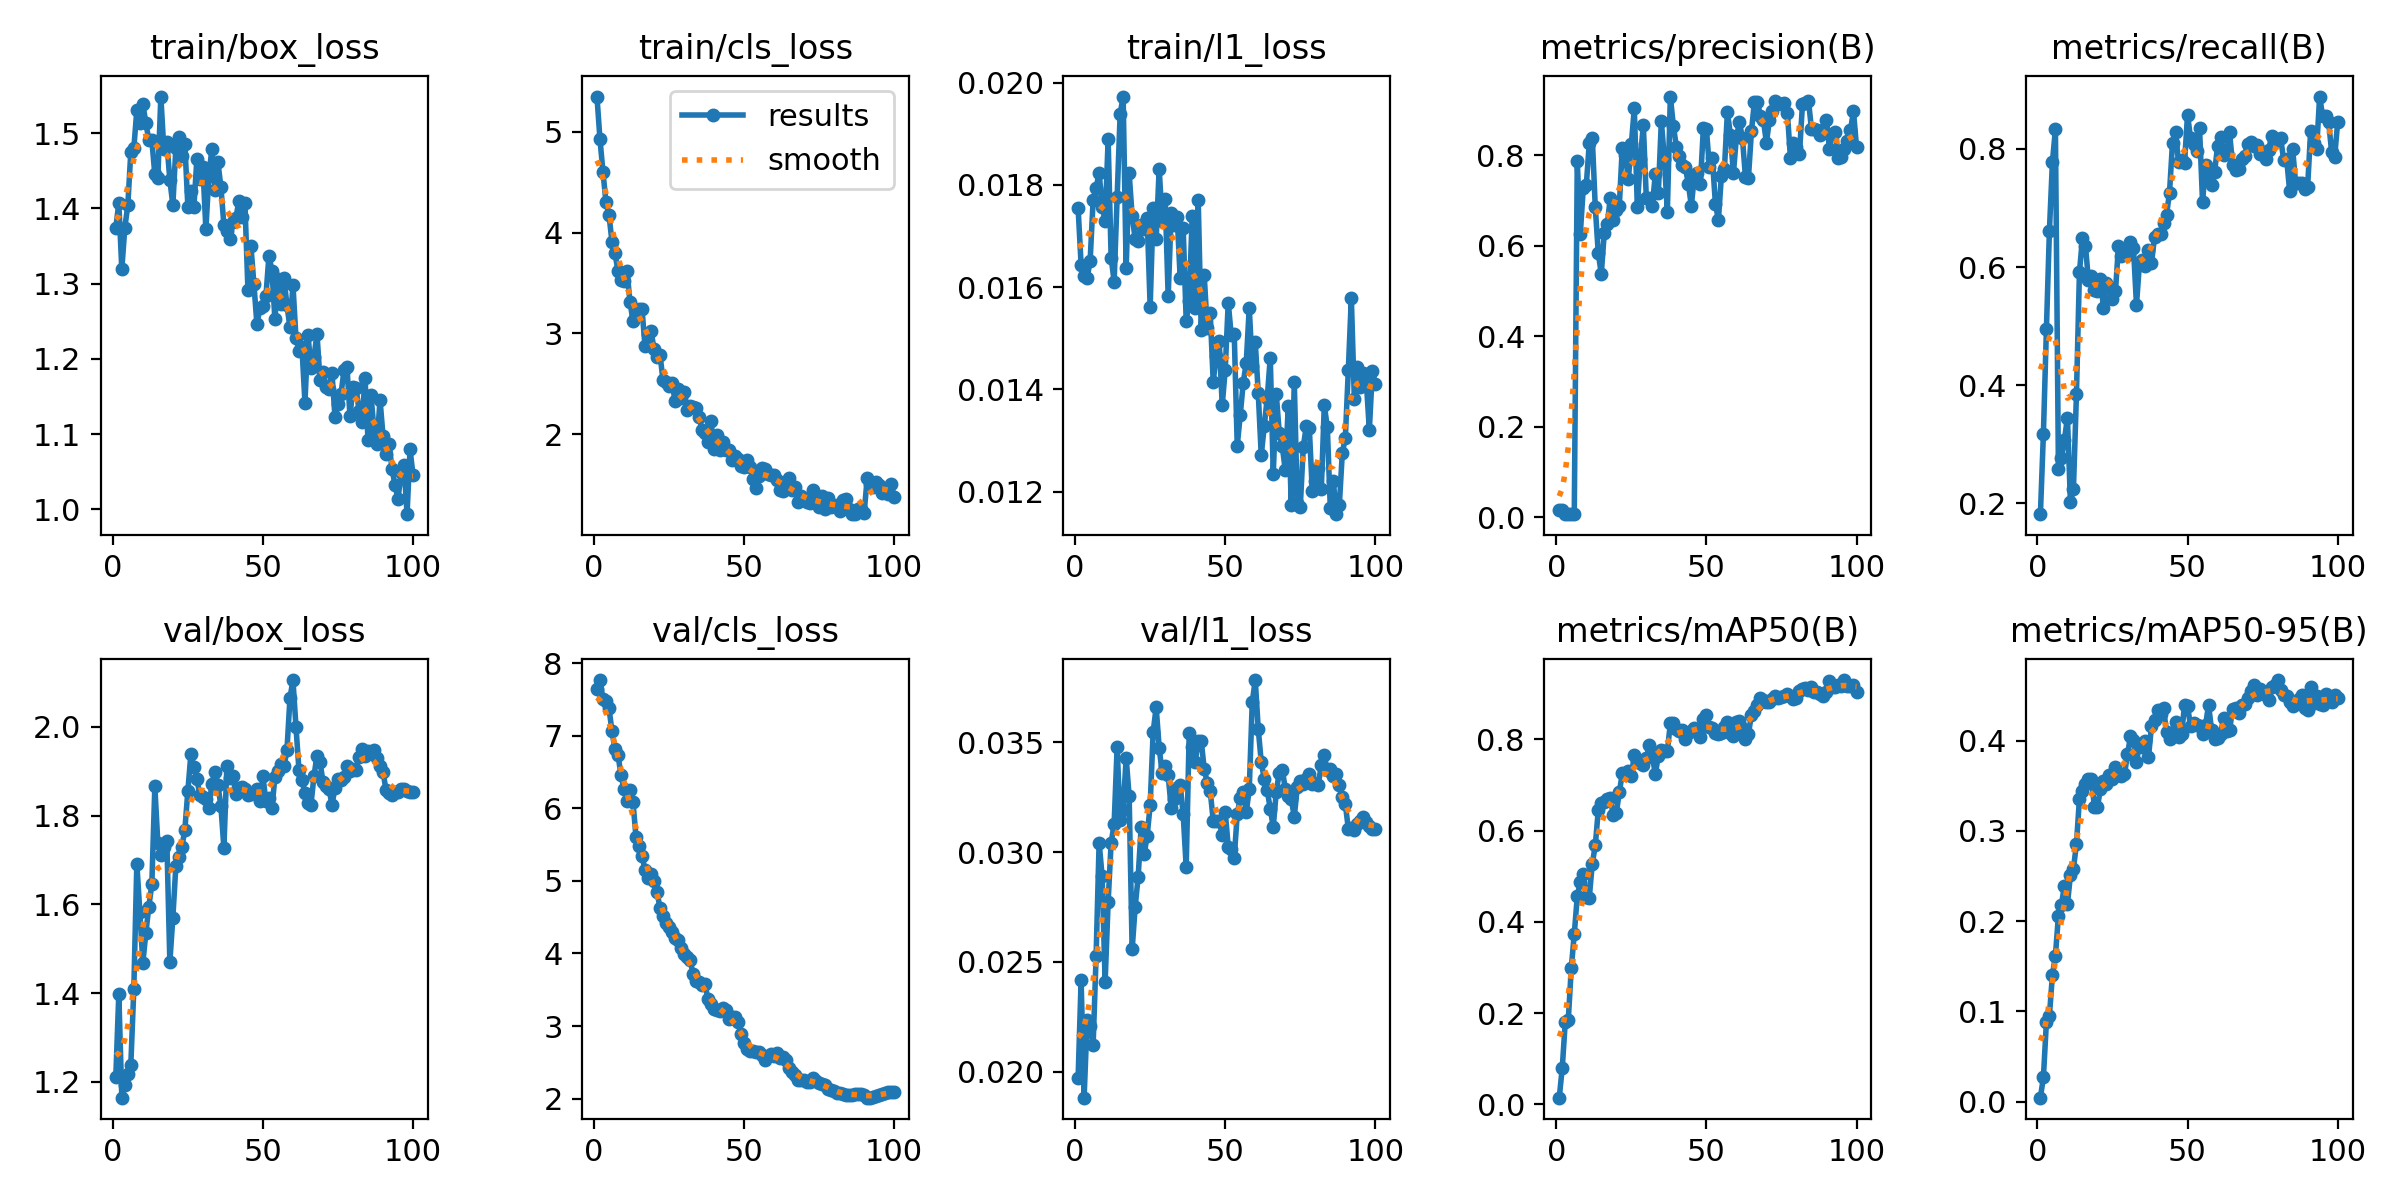

Source data for this figure (header and first rows):
epoch, time, train/box_loss, train/cls_loss, train/l1_loss, metrics/precision(B), metrics/recall(B), metrics/mAP50(B), metrics/mAP50-95(B), val/box_loss, val/cls_loss, val/l1_loss, lr/pg0, lr/pg1, lr/pg2
1, 36.07, 1.374, 5.348, 0.01755, 0.01709, 0.1818, 0.01471, 0.00438, 1.211, 7.642, 0.01972, 0.0003788, 0.0003788, 0.0003788
2, 73.11, 1.407, 4.927, 0.01644, 0.0175, 0.3182, 0.08014, 0.0271, 1.398, 7.766, 0.02416, 0.0007876, 0.0007876, 0.0007876
3, 113.1, 1.319, 4.602, 0.01622, 0.00808, 0.495, 0.1805, 0.08837, 1.164, 7.501, 0.01883, 0.001188, 0.001188, 0.001188
4, 155.9, 1.374, 4.302, 0.01618, 0.00718, 0.6616, 0.1845, 0.09538, 1.192, 7.473, 0.02235, 0.001213, 0.001213, 0.001213
5, 197.6, 1.404, 4.175, 0.01651, 0.00779, 0.7778, 0.2983, 0.1402, 1.217, 7.38, 0.02208, 0.0012, 0.0012, 0.0012
6, 239.5, 1.475, 3.911, 0.0177, 0.00831, 0.8333, 0.3734, 0.1618, 1.238, 7.062, 0.02121, 0.001188, 0.001188, 0.001188
7, 280.1, 1.48, 3.793, 0.01794, 0.7872, 0.2591, 0.4555, 0.206, 1.409, 6.811, 0.02529, 0.001176, 0.001176, 0.001176
8, 318.5, 1.531, 3.624, 0.01824, 0.6252, 0.2762, 0.4872, 0.2181, 1.692, 6.74, 0.03043, 0.001163, 0.001163, 0.001163
9, 354.9, 1.514, 3.532, 0.01757, 0.7281, 0.3074, 0.5055, 0.2392, 1.584, 6.457, 0.0289, 0.001151, 0.001151, 0.001151
10, 394.8, 1.539, 3.523, 0.0173, 0.7337, 0.3454, 0.455, 0.2189, 1.468, 6.27, 0.0241, 0.001139, 0.001139, 0.001139
11, 433.3, 1.513, 3.623, 0.01889, 0.8265, 0.202, 0.4527, 0.2511, 1.535, 6.1, 0.02773, 0.001126, 0.001126, 0.001126
12, 473, 1.491, 3.313, 0.01658, 0.8388, 0.2242, 0.5274, 0.2581, 1.595, 6.249, 0.03042, 0.001114, 0.001114, 0.001114
13, 512.7, 1.49, 3.125, 0.01611, 0.6847, 0.3846, 0.5672, 0.2855, 1.645, 6.086, 0.03128, 0.001102, 0.001102, 0.001102
14, 552.7, 1.445, 3.185, 0.01776, 0.5833, 0.5912, 0.6448, 0.3357, 1.866, 5.607, 0.03478, 0.001089, 0.001089, 0.001089
15, 590.3, 1.44, 3.241, 0.01939, 0.5378, 0.6484, 0.6599, 0.3444, 1.738, 5.481, 0.03145, 0.001077, 0.001077, 0.001077
16, 633.5, 1.549, 3.246, 0.01973, 0.6292, 0.6364, 0.6629, 0.3525, 1.71, 5.342, 0.03191, 0.001064, 0.001064, 0.001064
17, 673.2, 1.478, 2.877, 0.01637, 0.6473, 0.5774, 0.6698, 0.3571, 1.73, 5.157, 0.03429, 0.001052, 0.001052, 0.001052
18, 713.1, 1.488, 2.993, 0.01823, 0.7065, 0.5852, 0.6703, 0.3573, 1.742, 5.038, 0.03253, 0.00104, 0.00104, 0.00104
19, 757.1, 1.438, 3.029, 0.01739, 0.657, 0.5608, 0.6336, 0.3267, 1.47, 5.1, 0.02557, 0.001027, 0.001027, 0.001027
20, 798.4, 1.404, 2.846, 0.01695, 0.6792, 0.5598, 0.6388, 0.3265, 1.57, 4.998, 0.0275, 0.001015, 0.001015, 0.001015
21, 837.5, 1.48, 2.77, 0.01691, 0.6884, 0.5805, 0.6834, 0.3468, 1.687, 4.851, 0.02888, 0.001002, 0.001002, 0.001002
22, 882.1, 1.494, 2.791, 0.01722, 0.817, 0.5312, 0.7254, 0.3558, 1.707, 4.624, 0.03112, 0.0009901, 0.0009901, 0.0009901
23, 923.3, 1.469, 2.536, 0.01713, 0.8011, 0.5738, 0.7235, 0.3522, 1.729, 4.523, 0.02989, 0.0009778, 0.0009778, 0.0009778
24, 968.2, 1.485, 2.515, 0.01735, 0.7465, 0.5662, 0.7308, 0.3617, 1.768, 4.418, 0.03074, 0.0009654, 0.0009654, 0.0009654
25, 1010, 1.402, 2.481, 0.01562, 0.8243, 0.5454, 0.7193, 0.3576, 1.856, 4.368, 0.03213, 0.000953, 0.000953, 0.000953
26, 1056, 1.423, 2.514, 0.01754, 0.9034, 0.5588, 0.7651, 0.3707, 1.938, 4.298, 0.03546, 0.0009406, 0.0009406, 0.0009406
27, 1100, 1.401, 2.332, 0.01694, 0.6863, 0.6364, 0.7541, 0.364, 1.909, 4.217, 0.03658, 0.0009283, 0.0009283, 0.0009283
28, 1137, 1.465, 2.446, 0.01832, 0.7917, 0.6185, 0.7486, 0.361, 1.883, 4.187, 0.03475, 0.0009159, 0.0009159, 0.0009159
29, 1174, 1.439, 2.357, 0.0173, 0.8669, 0.6284, 0.744, 0.3627, 1.845, 4.07, 0.03358, 0.0009035, 0.0009035, 0.0009035
30, 1209, 1.454, 2.424, 0.01773, 0.705, 0.6208, 0.7582, 0.3847, 1.842, 3.987, 0.03389, 0.0008911, 0.0008911, 0.0008911
31, 1244, 1.372, 2.239, 0.01582, 0.7054, 0.6429, 0.7864, 0.4047, 1.836, 3.949, 0.03349, 0.0008787, 0.0008787, 0.0008787
32, 1280, 1.443, 2.281, 0.01745, 0.6884, 0.632, 0.7622, 0.4012, 1.818, 3.916, 0.03201, 0.0008664, 0.0008664, 0.0008664
33, 1316, 1.479, 2.275, 0.01721, 0.7584, 0.536, 0.724, 0.3762, 1.871, 3.716, 0.03239, 0.000854, 0.000854, 0.000854
34, 1351, 1.424, 2.264, 0.01738, 0.717, 0.607, 0.764, 0.3967, 1.898, 3.627, 0.03292, 0.0008416, 0.0008416, 0.0008416
35, 1387, 1.462, 2.173, 0.01618, 0.8753, 0.6123, 0.776, 0.3928, 1.869, 3.612, 0.03305, 0.0008293, 0.0008293, 0.0008293
36, 1423, 1.429, 2.048, 0.01715, 0.7926, 0.6019, 0.7746, 0.3994, 1.822, 3.566, 0.03171, 0.0008169, 0.0008169, 0.0008169
37, 1459, 1.378, 2.011, 0.01534, 0.6751, 0.6285, 0.7735, 0.3818, 1.728, 3.573, 0.02932, 0.0008045, 0.0008045, 0.0008045
38, 1495, 1.37, 1.925, 0.01573, 0.9296, 0.6067, 0.8352, 0.4163, 1.913, 3.366, 0.03543, 0.0007921, 0.0007921, 0.0007921
39, 1531, 1.359, 2.128, 0.0174, 0.8654, 0.6504, 0.8349, 0.4232, 1.885, 3.304, 0.03477, 0.0007797, 0.0007797, 0.0007797
40, 1568, 1.382, 1.855, 0.01559, 0.8186, 0.6566, 0.8219, 0.4336, 1.89, 3.24, 0.03409, 0.0007674, 0.0007674, 0.0007674
41, 1605, 1.387, 1.999, 0.0177, 0.7992, 0.6566, 0.8189, 0.4294, 1.848, 3.221, 0.03504, 0.000755, 0.000755, 0.000755
42, 1640, 1.41, 1.846, 0.01517, 0.7787, 0.6747, 0.8196, 0.4364, 1.862, 3.206, 0.03506, 0.0007426, 0.0007426, 0.0007426
43, 1674, 1.389, 1.923, 0.01624, 0.773, 0.6884, 0.7998, 0.4094, 1.865, 3.255, 0.03378, 0.0007302, 0.0007302, 0.0007302
44, 1709, 1.407, 1.848, 0.0152, 0.7367, 0.7262, 0.8137, 0.4022, 1.86, 3.216, 0.03316, 0.0007179, 0.0007179, 0.0007179
45, 1751, 1.292, 1.847, 0.0155, 0.6877, 0.8108, 0.8183, 0.4066, 1.846, 3.104, 0.03277, 0.0007055, 0.0007055, 0.0007055
46, 1794, 1.35, 1.742, 0.01415, 0.7556, 0.8283, 0.8256, 0.4207, 1.848, 3.12, 0.03143, 0.0006931, 0.0006931, 0.0006931
47, 1841, 1.299, 1.782, 0.01466, 0.7615, 0.7778, 0.8204, 0.4042, 1.851, 3.123, 0.03141, 0.0006808, 0.0006808, 0.0006808
48, 1881, 1.246, 1.759, 0.01494, 0.7359, 0.7818, 0.8056, 0.407, 1.86, 3.056, 0.0314, 0.0006684, 0.0006684, 0.0006684
49, 1916, 1.267, 1.684, 0.01369, 0.8603, 0.7755, 0.8437, 0.4391, 1.833, 2.89, 0.03077, 0.000656, 0.000656, 0.000656
50, 1950, 1.271, 1.672, 0.01439, 0.8582, 0.8581, 0.8536, 0.4388, 1.888, 2.768, 0.03181, 0.0006436, 0.0006436, 0.0006436
51, 1985, 1.283, 1.744, 0.0157, 0.7742, 0.8184, 0.827, 0.4158, 1.832, 2.678, 0.03025, 0.0006312, 0.0006312, 0.0006312
52, 2019, 1.337, 1.672, 0.01506, 0.7928, 0.809, 0.8249, 0.4199, 1.839, 2.65, 0.03013, 0.0006189, 0.0006189, 0.0006189
53, 2054, 1.317, 1.56, 0.01509, 0.6934, 0.7968, 0.8134, 0.4176, 1.817, 2.66, 0.02975, 0.0006065, 0.0006065, 0.0006065
54, 2089, 1.253, 1.466, 0.0129, 0.6567, 0.8354, 0.8108, 0.4166, 1.887, 2.637, 0.03171, 0.0005941, 0.0005941, 0.0005941
55, 2125, 1.306, 1.586, 0.0135, 0.7542, 0.7101, 0.8133, 0.4079, 1.9, 2.643, 0.03247, 0.0005818, 0.0005818, 0.0005818
56, 2160, 1.273, 1.669, 0.01413, 0.7687, 0.7724, 0.8262, 0.4173, 1.915, 2.6, 0.03273, 0.0005694, 0.0005694, 0.0005694
57, 2195, 1.307, 1.657, 0.01452, 0.8951, 0.7533, 0.8388, 0.4397, 1.911, 2.53, 0.03181, 0.000557, 0.000557, 0.000557
58, 2230, 1.271, 1.603, 0.0156, 0.8457, 0.7382, 0.8132, 0.4121, 1.947, 2.593, 0.03285, 0.0005446, 0.0005446, 0.0005446
59, 2265, 1.242, 1.602, 0.01445, 0.7598, 0.7603, 0.8065, 0.402, 2.064, 2.613, 0.03682, 0.0005322, 0.0005322, 0.0005322
60, 2301, 1.298, 1.602, 0.01493, 0.8401, 0.8043, 0.8384, 0.4032, 2.105, 2.588, 0.03782, 0.0005199, 0.0005199, 0.0005199
... 40 more rows
